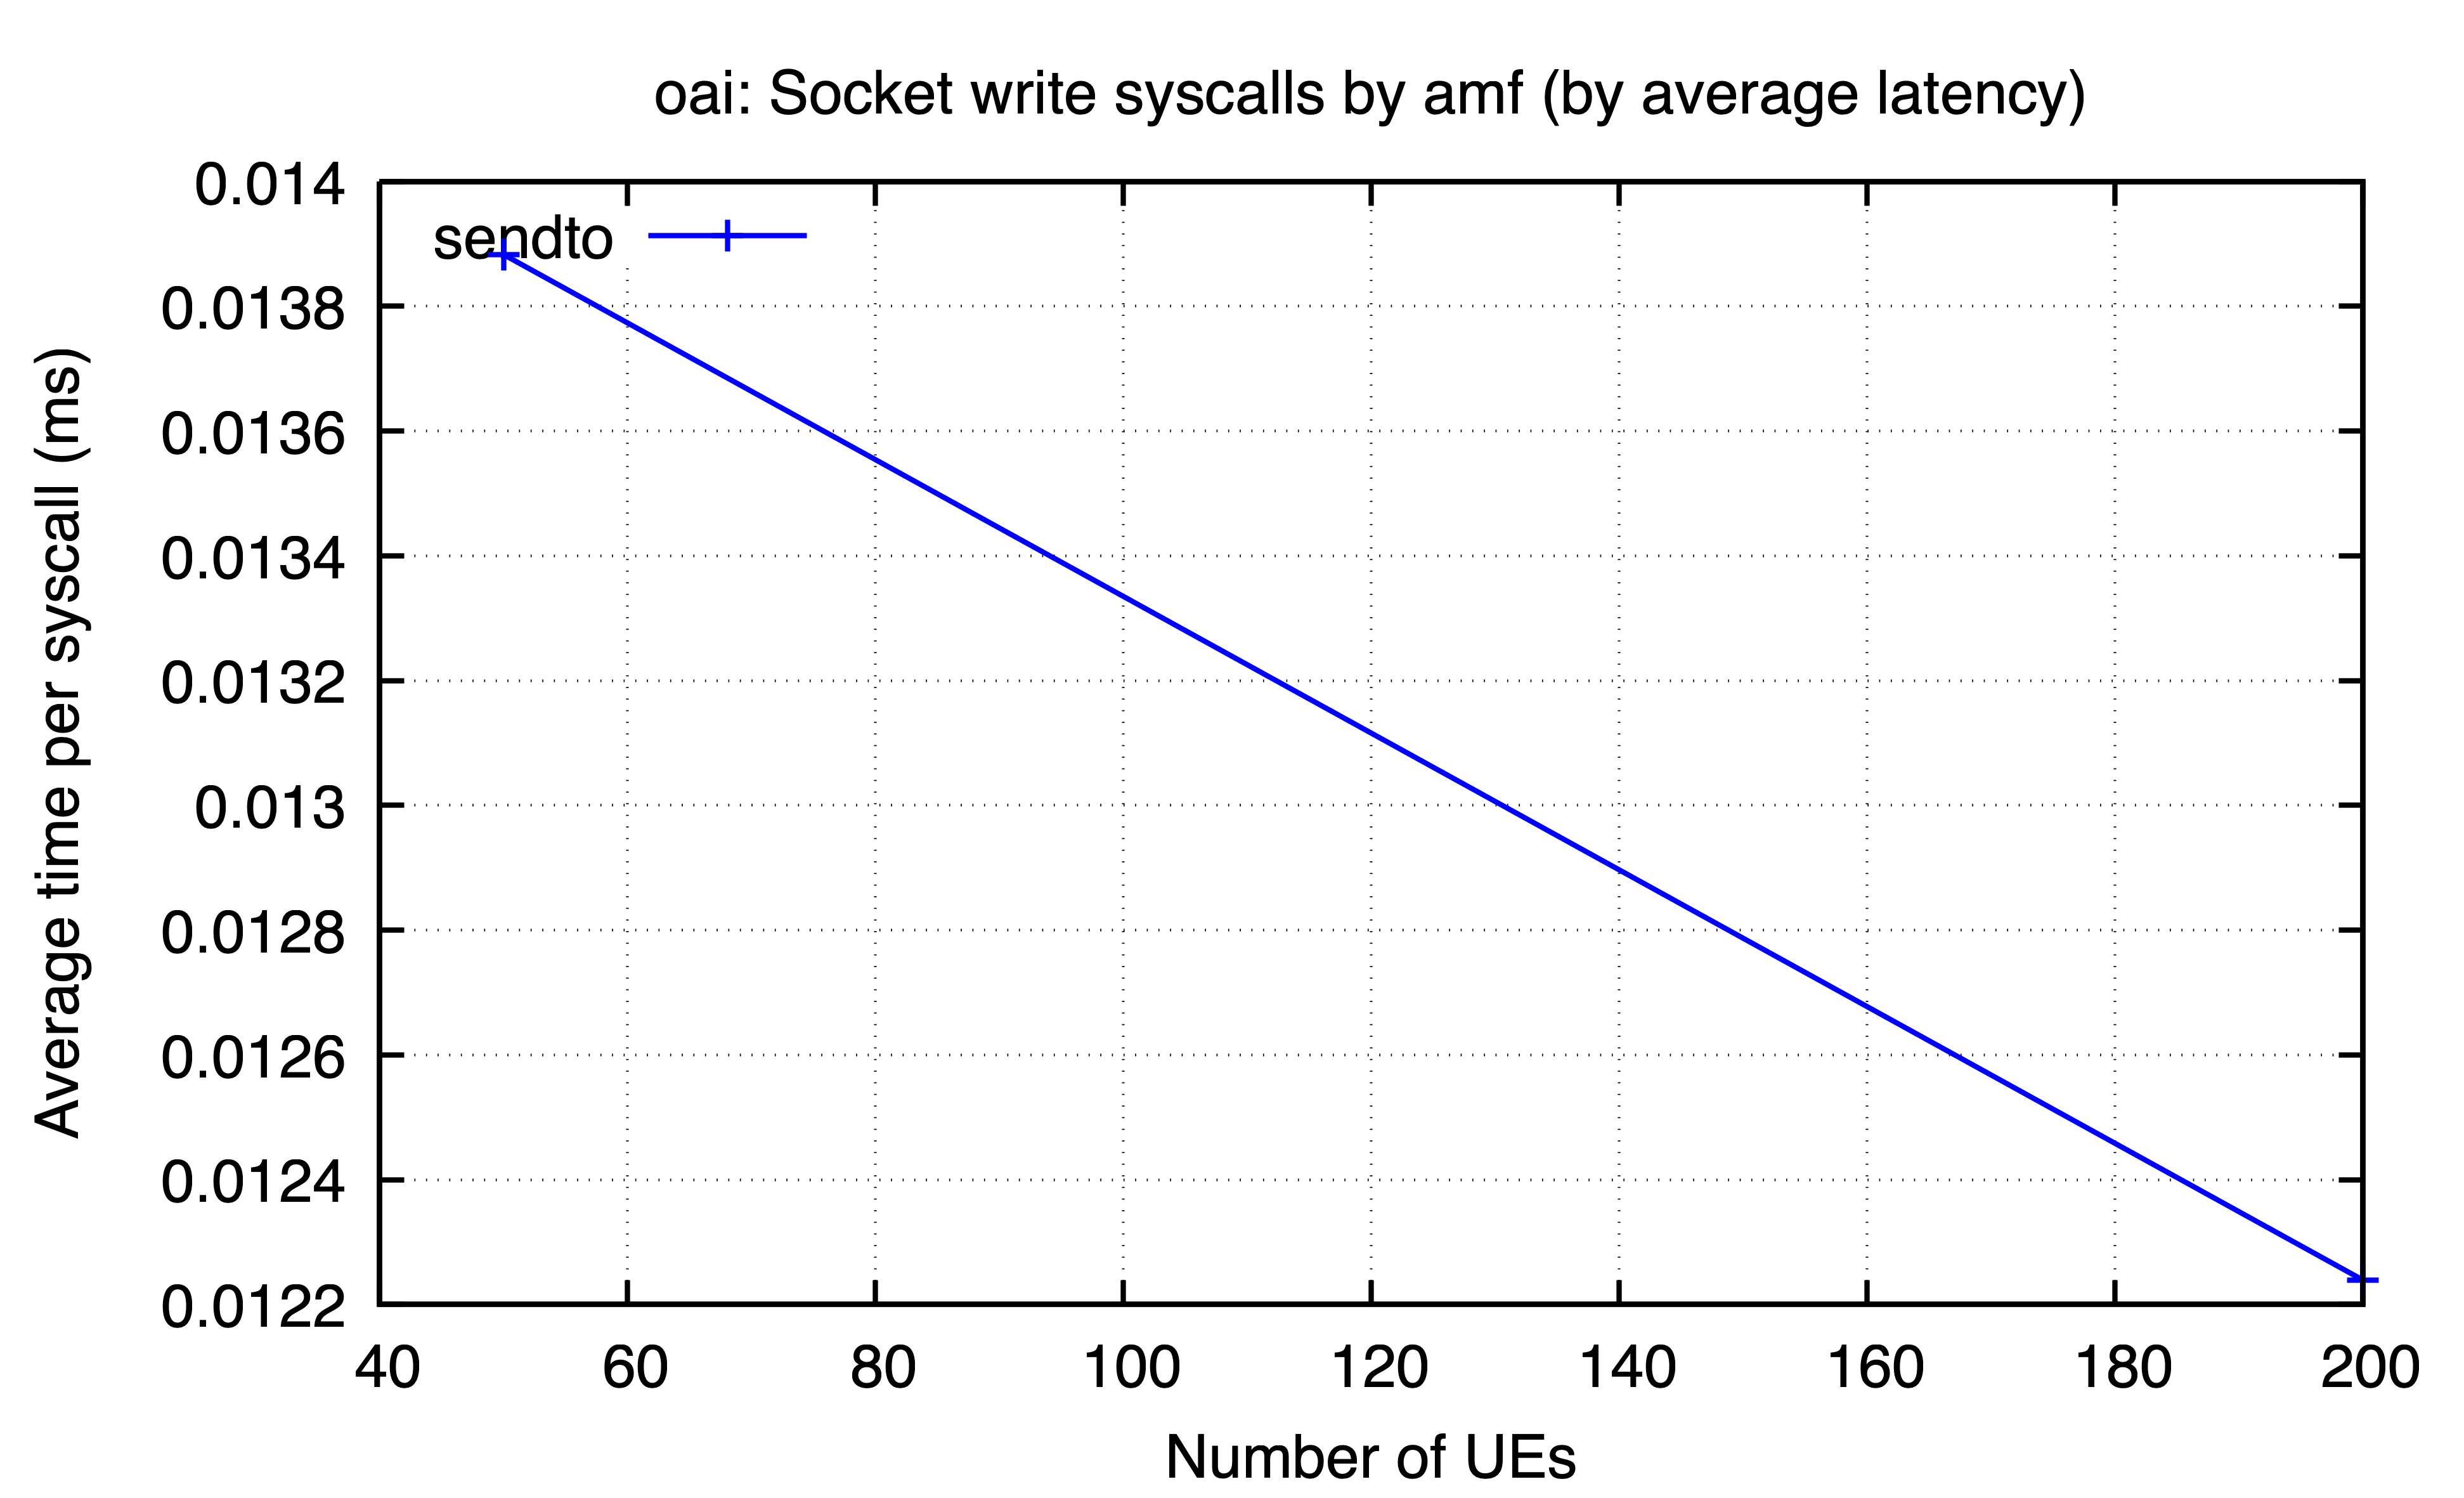

Values plotted in this chart, from the file beside it:
ues, sendto
50, 0.01388
200, 0.01224
